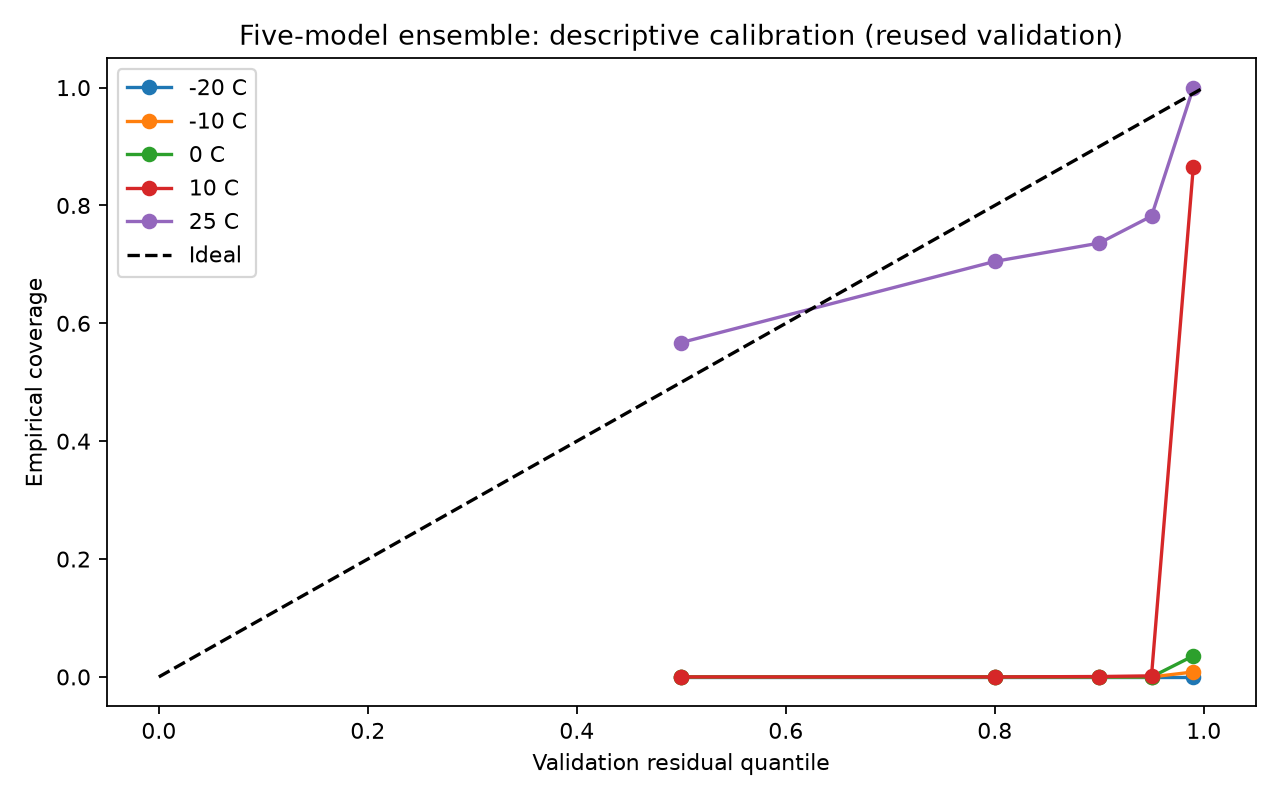

Values plotted in this chart, from the file beside it:
ambient_c, scope, nominal, empirical_coverage, width_pp
25, full, 0.5, 0.5674, 3.714
25, full, 0.8, 0.705, 5.898
25, full, 0.9, 0.7362, 6.952
25, full, 0.95, 0.7819, 8.406
25, full, 0.99, 0.9998, 36.64
25, common, 0.5, 0.8141, 3.714
25, common, 0.8, 0.9634, 5.898
25, common, 0.9, 0.9778, 6.952
25, common, 0.95, 0.9876, 8.406
25, common, 0.99, 1.0, 36.64
10, full, 0.5, 0.0, 3.714
10, full, 0.8, 0.0, 5.898
10, full, 0.9, 0.0006804, 6.952
10, full, 0.95, 0.001814, 8.406
10, full, 0.99, 0.8655, 36.64
10, common, 0.5, 0.0, 3.714
10, common, 0.8, 0.0, 5.898
10, common, 0.9, 0.0, 6.952
10, common, 0.95, 0.001517, 8.406
10, common, 0.99, 0.8462, 36.64
0, full, 0.5, 0.0, 3.714
0, full, 0.8, 0.0, 5.898
0, full, 0.9, 0.0, 6.952
0, full, 0.95, 0.0, 8.406
0, full, 0.99, 0.03574, 36.64
0, common, 0.5, 0.0, 3.714
0, common, 0.8, 0.0, 5.898
0, common, 0.9, 0.0, 6.952
0, common, 0.95, 0.0, 8.406
0, common, 0.99, 0.03465, 36.64
-10, full, 0.5, 0.0, 3.714
-10, full, 0.8, 0.0, 5.898
-10, full, 0.9, 0.0, 6.952
-10, full, 0.95, 0.0, 8.406
-10, full, 0.99, 0.008418, 36.64
-10, common, 0.5, 0.0, 3.714
-10, common, 0.8, 0.0, 5.898
-10, common, 0.9, 0.0, 6.952
-10, common, 0.95, 0.0, 8.406
-10, common, 0.99, 0.009158, 36.64
-20, full, 0.5, 0.0, 3.714
-20, full, 0.8, 0.0, 5.898
-20, full, 0.9, 0.0, 6.952
-20, full, 0.95, 0.0, 8.406
-20, full, 0.99, 0.0, 36.64
-20, common, 0.5, 0.0, 3.714
-20, common, 0.8, 0.0, 5.898
-20, common, 0.9, 0.0, 6.952
-20, common, 0.95, 0.0, 8.406
-20, common, 0.99, 0.0, 36.64
